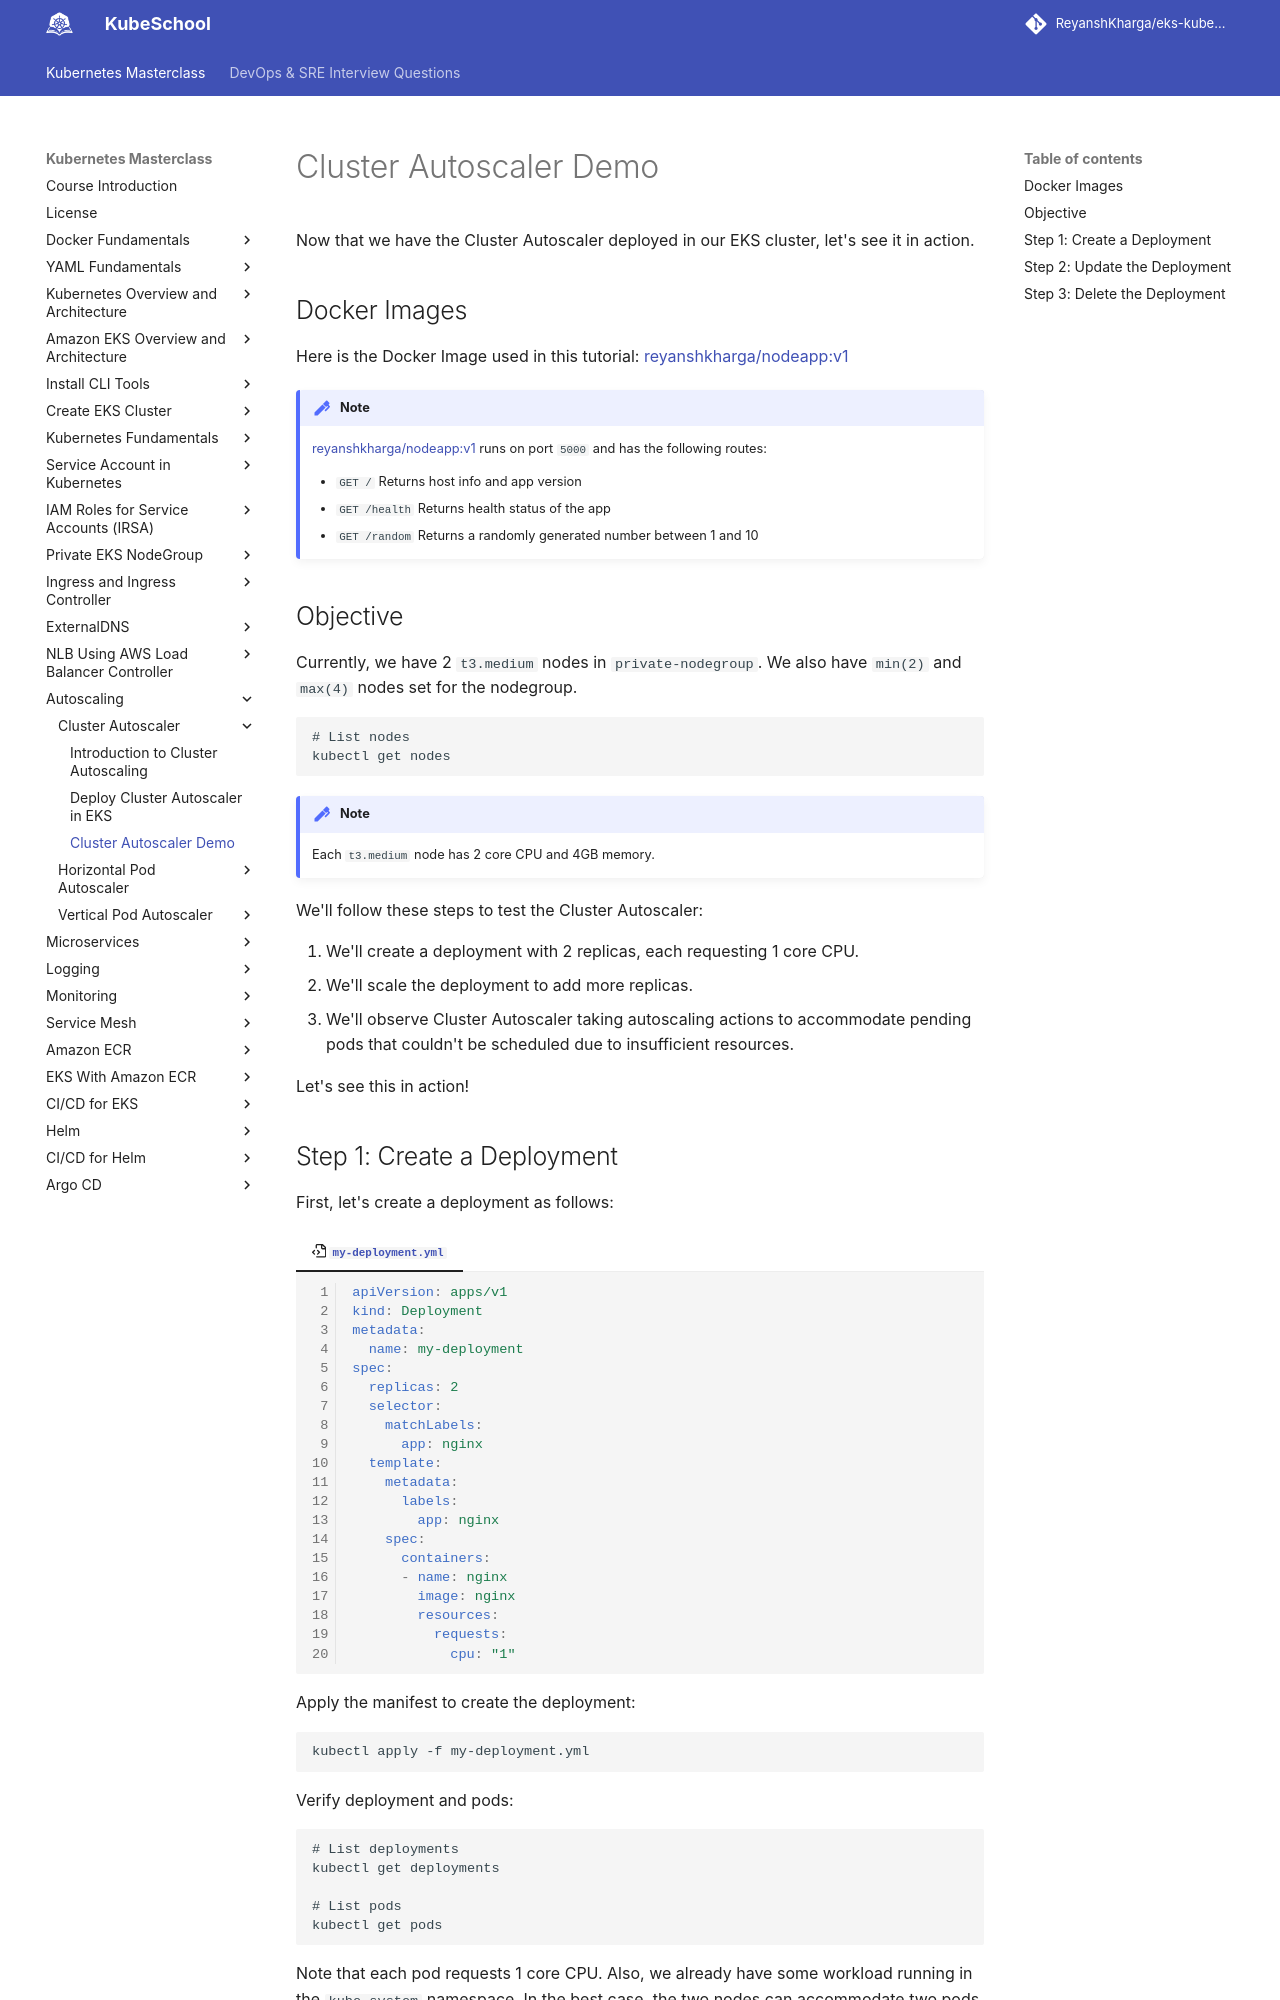

repository: ReyanshKharga/kloudkoncepts · page: kubernetes-on-eks/autoscaling/cluster-autoscaling/cluster-autoscaler-demo/index.html · generator: mkdocs

---
description: Explore the power of Cluster Autoscaler with our interactive demo! Optimize resource utilization, enhance scalability, and streamline your Kubernetes cluster management effortlessly. Witness seamless auto-scaling in action. 
---

# Cluster Autoscaler Demo

Now that we have the Cluster Autoscaler deployed in our EKS cluster, let's see it in action.


## Docker Images

Here is the Docker Image used in this tutorial: [reyanshkharga/nodeapp:v1]{:target="_blank"}

!!! note
    [reyanshkharga/nodeapp:v1]{:target="_blank"} runs on port `5000` and has the following routes:

    - `GET /` Returns host info and app version
    - `GET /health` Returns health status of the app
    - `GET /random` Returns a randomly generated number between 1 and 10


## Objective

Currently, we have 2 `t3.medium` nodes in `private-nodegroup`. We also have `min(2)` and `max(4)` nodes set for the nodegroup.

```
# List nodes
kubectl get nodes
```

!!! note
    Each `t3.medium` node has 2 core CPU and 4GB memory.

We'll follow these steps to test the Cluster Autoscaler:

1. We'll create a deployment with 2 replicas, each requesting 1 core CPU.
2. We'll scale the deployment to add more replicas.
3. We'll observe Cluster Autoscaler taking autoscaling actions to accommodate pending pods that couldn't be scheduled due to insufficient resources.

Let's see this in action!
